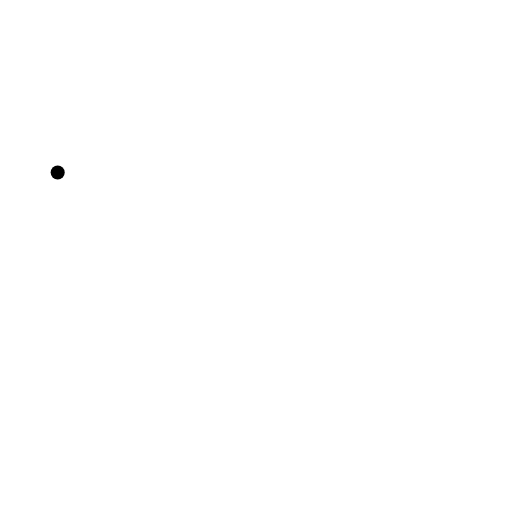
t = 0.00 s
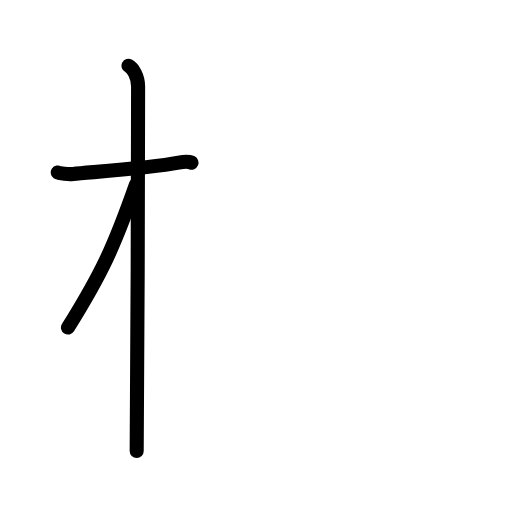
t = 2.80 s
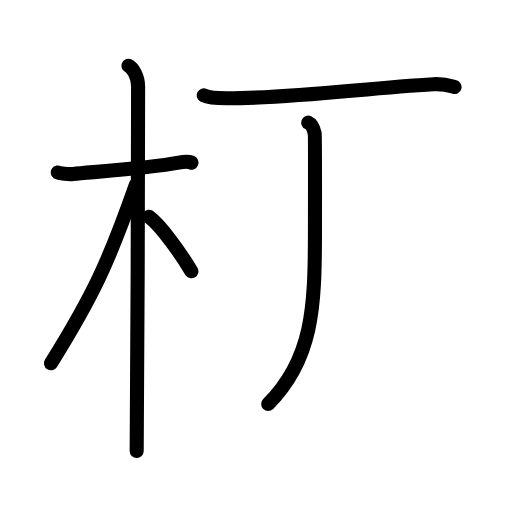
t = 5.60 s
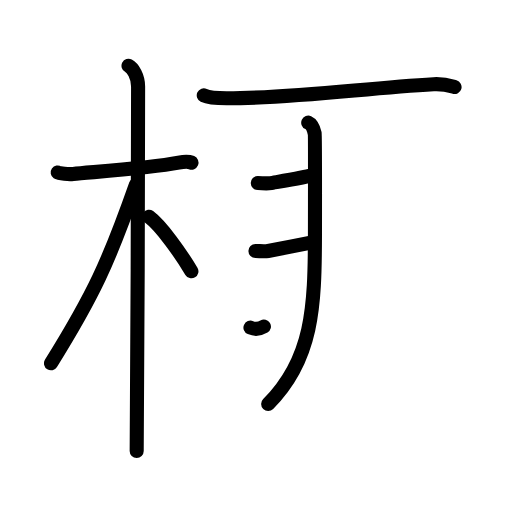
t = 8.40 s
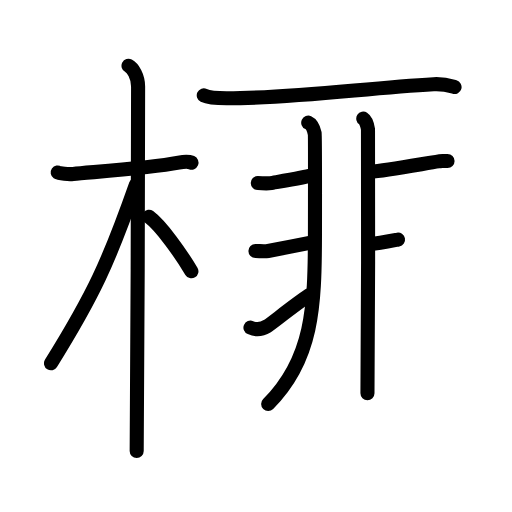
t = 11.20 s
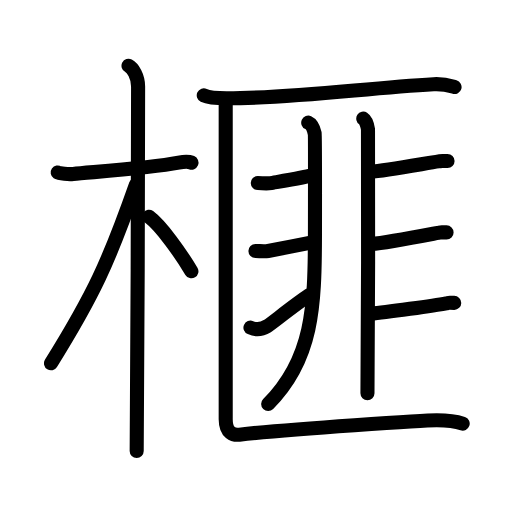
t = 14.00 s

The animated SVG that drew these frames (rendered in a browser with its animation timeline set to each time). Animation: 43 SMIL elements (animate=43); one cycle of 14.00 s.

<?xml version="1.0" encoding="UTF-8"?>
<!--
AniKanjiVG is licensed by CC-BY-SA Paul C. Sommerhoff (https://bitbucket.org/sommerhoff/anikanjivg).
AniKanjiVG uses KanjiVG which is licensed by CC-BY-SA Ulrich Apel (http://kanjivg.tagaini.net).
See also http://creativecommons.org/licenses/by-sa/3.0/
-->
<svg xmlns:kvg='http://kanjivg.tagaini.net' xmlns='http://www.w3.org/2000/svg' width='109' height='109' viewBox='0 0 109 109' style='fill:none;stroke:#000000;stroke-width:3;stroke-linecap:round;stroke-linejoin:round;' id="kvg:kanji_069a7"><g id="kvg:069a7" kvg:element="榧"><g id="kvg:069a7-g1" kvg:element="木" kvg:position="left" kvg:radical="general"><path id="kvg:069a7-s1" kvg:type="㇐" d="M12.28,36.72c0.35,0.24,2.39,0.41,3.31,0.31c3.94-0.41,16.12-1.21,22.45-2.41c0.92-0.17,2.15-0.24,2.73,0"><animate attributeName="d" begin="0.0s" dur="0.3333333333333333s" from="M12.28,36.72C12.28,36.72,12.28,36.72,12.28,36.72" to="M12.28,36.72c0.35,0.24,2.39,0.41,3.31,0.31" />
<animate attributeName="d" begin="0.3333333333333333s" dur="0.3333333333333333s" from="M12.28,36.72c0.35,0.24,2.39,0.41,3.31,0.31c0,0,0,0,0,0,0" to="M12.28,36.72c0.35,0.24,2.39,0.41,3.31,0.31c3.94-0.41,16.12-1.21,22.45-2.41" />
<animate attributeName="d" begin="0.6666666666666666s" dur="0.3333333333333333s" from="M12.28,36.72c0.35,0.24,2.39,0.41,3.31,0.31c3.94-0.41,16.12-1.21,22.45-2.41c0,0,0,0,0,0,0" to="M12.28,36.72c0.35,0.24,2.39,0.41,3.31,0.31c3.94-0.41,16.12-1.21,22.45-2.41c0.92-0.17,2.15-0.24,2.73,0" />
</path>
<path id="kvg:069a7-s2" kvg:type="㇑" d="M27.36,14c0.91,0.47,2.04,2.25,2.04,4.42c0,0.95-0.12,71.75-0.3,77.58"><animate attributeName="d" begin="1.0s" dur="0.5s" from="M27.36,14C27.36,14,27.36,14,27.36,14" to="M27.36,14c0.91,0.47,2.04,2.25,2.04,4.42" />
<animate attributeName="d" begin="1.5s" dur="0.5s" from="M27.36,14c0.91,0.47,2.04,2.25,2.04,4.42c0,0,0,0,0,0,0" to="M27.36,14c0.91,0.47,2.04,2.25,2.04,4.42c0,0.95-0.12,71.75-0.3,77.58" />
<animate attributeName="d" begin="0s" dur="1.0s" from="M-100,-100" to="M-100,-100" />
</path>
<path id="kvg:069a7-s3" kvg:type="㇒" d="M28.94,39.28c-5.82,16.56-9.06,23.56-18.08,38.06"><animate attributeName="d" begin="2.0s" dur="1.0s" from="M28.94,39.28C28.94,39.28,28.94,39.28,28.94,39.28" to="M28.94,39.28c-5.82,16.56-9.06,23.56-18.08,38.06" />
<animate attributeName="d" begin="0s" dur="2.0s" from="M-100,-100" to="M-100,-100" />
</path>
<path id="kvg:069a7-s4" kvg:type="㇔/㇏" d="M31.72,46.15c2.59,1.88,6.85,7.97,9.03,11.6"><animate attributeName="d" begin="3.0s" dur="1.0s" from="M31.72,46.15C31.72,46.15,31.72,46.15,31.72,46.15" to="M31.72,46.15c2.59,1.88,6.85,7.97,9.03,11.6" />
<animate attributeName="d" begin="0s" dur="3.0s" from="M-100,-100" to="M-100,-100" />
</path>
</g>
<g id="kvg:069a7-g2" kvg:element="匪" kvg:position="right"><g id="kvg:069a7-g3" kvg:element="匚" kvg:part="1"><path id="kvg:069a7-s5" kvg:type="㇐" d="M43.38,20.31c1.27,0.61,3.6,0.61,4.88,0.61c15,0,29.06-2.14,44.06-2.99c2.12-0.12,3.39,0.29,4.45,0.6"><animate attributeName="d" begin="4.0s" dur="0.3333333333333333s" from="M43.38,20.31C43.38,20.31,43.38,20.31,43.38,20.31" to="M43.38,20.31c1.27,0.61,3.6,0.61,4.88,0.61" />
<animate attributeName="d" begin="4.333333333333333s" dur="0.3333333333333333s" from="M43.38,20.31c1.27,0.61,3.6,0.61,4.88,0.61c0,0,0,0,0,0,0" to="M43.38,20.31c1.27,0.61,3.6,0.61,4.88,0.61c15,0,29.06-2.14,44.06-2.99" />
<animate attributeName="d" begin="4.666666666666667s" dur="0.3333333333333333s" from="M43.38,20.31c1.27,0.61,3.6,0.61,4.88,0.61c15,0,29.06-2.14,44.06-2.99c0,0,0,0,0,0,0" to="M43.38,20.31c1.27,0.61,3.6,0.61,4.88,0.61c15,0,29.06-2.14,44.06-2.99c2.12-0.12,3.39,0.29,4.45,0.6" />
<animate attributeName="d" begin="0s" dur="4.0s" from="M-100,-100" to="M-100,-100" />
</path>
</g>
<g id="kvg:069a7-g4" kvg:element="非"><g id="kvg:069a7-g5" kvg:position="left"><path id="kvg:069a7-s6" kvg:type="㇒" d="M65.62,26.12c0.77,0.35,1.22,1.59,1.38,2.3c0.07,0.3,0.07,10.09,0.05,21.55C67.02,65.38,66.59,76.46,57.09,86"><animate attributeName="d" begin="5.0s" dur="0.3333333333333333s" from="M65.62,26.12C65.62,26.12,65.62,26.12,65.62,26.12" to="M65.62,26.12c0.77,0.35,1.22,1.59,1.38,2.3" />
<animate attributeName="d" begin="5.333333333333333s" dur="0.3333333333333333s" from="M65.62,26.12c0.77,0.35,1.22,1.59,1.38,2.3c0,0,0,0,0,0,0" to="M65.62,26.12c0.77,0.35,1.22,1.59,1.38,2.3c0.07,0.3,0.07,10.09,0.05,21.55" />
<animate attributeName="d" begin="5.666666666666667s" dur="0.3333333333333333s" from="M65.62,26.12c0.77,0.35,1.22,1.59,1.38,2.3c0.07,0.3,0.07,10.09,0.05,21.55c0,0,0,0,0,0,0" to="M65.62,26.12c0.77,0.35,1.22,1.59,1.38,2.3c0.07,0.3,0.07,10.09,0.05,21.55C67.02,65.38,66.59,76.46,57.09,86" />
<animate attributeName="d" begin="0s" dur="5.0s" from="M-100,-100" to="M-100,-100" />
</path>
<path id="kvg:069a7-s7" kvg:type="㇐" d="M54.88,38.97c0.88,0,1.9,0.17,2.78,0c0.88-0.17,7.75-1.22,8.78-1.74"><animate attributeName="d" begin="6.0s" dur="0.5s" from="M54.88,38.97C54.88,38.97,54.88,38.97,54.88,38.97" to="M54.88,38.97c0.88,0,1.9,0.17,2.78,0" />
<animate attributeName="d" begin="6.5s" dur="0.5s" from="M54.88,38.97c0.88,0,1.9,0.17,2.78,0c0,0,0,0,0,0,0" to="M54.88,38.97c0.88,0,1.9,0.17,2.78,0c0.88-0.17,7.75-1.22,8.78-1.74" />
<animate attributeName="d" begin="0s" dur="6.0s" from="M-100,-100" to="M-100,-100" />
</path>
<path id="kvg:069a7-s8" kvg:type="㇐" d="M54.38,53.43c0.85,0,1.85,0.15,2.7,0c0.85-0.15,7.1-1.37,9.37-1.83"><animate attributeName="d" begin="7.0s" dur="0.5s" from="M54.38,53.43C54.38,53.43,54.38,53.43,54.38,53.43" to="M54.38,53.43c0.85,0,1.85,0.15,2.7,0" />
<animate attributeName="d" begin="7.5s" dur="0.5s" from="M54.38,53.43c0.85,0,1.85,0.15,2.7,0c0,0,0,0,0,0,0" to="M54.38,53.43c0.85,0,1.85,0.15,2.7,0c0.85-0.15,7.1-1.37,9.37-1.83" />
<animate attributeName="d" begin="0s" dur="7.0s" from="M-100,-100" to="M-100,-100" />
</path>
<path id="kvg:069a7-s9" kvg:type="㇐" d="M53.32,69.75c1.18,0.5,2.31,0.44,3.58-0.31c0.75-0.44,5.76-4.49,8.92-6.59"><animate attributeName="d" begin="8.0s" dur="0.5s" from="M53.32,69.75C53.32,69.75,53.32,69.75,53.32,69.75" to="M53.32,69.75c1.18,0.5,2.31,0.44,3.58-0.31" />
<animate attributeName="d" begin="8.5s" dur="0.5s" from="M53.32,69.75c1.18,0.5,2.31,0.44,3.58-0.31c0,0,0,0,0,0,0" to="M53.32,69.75c1.18,0.5,2.31,0.44,3.58-0.31c0.75-0.44,5.76-4.49,8.92-6.59" />
<animate attributeName="d" begin="0s" dur="8.0s" from="M-100,-100" to="M-100,-100" />
</path>
</g>
<g id="kvg:069a7-g6" kvg:position="right"><path id="kvg:069a7-s10" kvg:type="㇑" d="M77.34,25.25c0.55,0.35,0.89,1.57,1,2.27c0.11,0.7,0,51.85-0.11,56.21"><animate attributeName="d" begin="9.0s" dur="0.5s" from="M77.34,25.25C77.34,25.25,77.34,25.25,77.34,25.25" to="M77.34,25.25c0.55,0.35,0.89,1.57,1,2.27" />
<animate attributeName="d" begin="9.5s" dur="0.5s" from="M77.34,25.25c0.55,0.35,0.89,1.57,1,2.27c0,0,0,0,0,0,0" to="M77.34,25.25c0.55,0.35,0.89,1.57,1,2.27c0.11,0.7,0,51.85-0.11,56.21" />
<animate attributeName="d" begin="0s" dur="9.0s" from="M-100,-100" to="M-100,-100" />
</path>
<path id="kvg:069a7-s11" kvg:type="㇐" d="M78.83,36.56c3.44-0.22,11.96-1.83,14.54-2.2c0.94-0.13,0.29-0.07,1.91-0.07"><animate attributeName="d" begin="10.0s" dur="0.5s" from="M78.83,36.56C78.83,36.56,78.83,36.56,78.83,36.56" to="M78.83,36.56c3.44-0.22,11.96-1.83,14.54-2.2" />
<animate attributeName="d" begin="10.5s" dur="0.5s" from="M78.83,36.56c3.44-0.22,11.96-1.83,14.54-2.2c0,0,0,0,0,0,0" to="M78.83,36.56c3.44-0.22,11.96-1.83,14.54-2.2c0.94-0.13,0.29-0.07,1.91-0.07" />
<animate attributeName="d" begin="0s" dur="10.0s" from="M-100,-100" to="M-100,-100" />
</path>
<path id="kvg:069a7-s12" kvg:type="㇐" d="M79.06,51.95c3.28-0.27,11.74-1.92,14.19-2.38c0.89-0.17,0.27-0.09,1.82-0.09"><animate attributeName="d" begin="11.0s" dur="0.5s" from="M79.06,51.95C79.06,51.95,79.06,51.95,79.06,51.95" to="M79.06,51.95c3.28-0.27,11.74-1.92,14.19-2.38" />
<animate attributeName="d" begin="11.5s" dur="0.5s" from="M79.06,51.95c3.28-0.27,11.74-1.92,14.19-2.38c0,0,0,0,0,0,0" to="M79.06,51.95c3.28-0.27,11.74-1.92,14.19-2.38c0.89-0.17,0.27-0.09,1.82-0.09" />
<animate attributeName="d" begin="0s" dur="11.0s" from="M-100,-100" to="M-100,-100" />
</path>
<path id="kvg:069a7-s13" kvg:type="㇐" d="M78.98,66.79C82.05,66.54,92.7,65,95,64.57c0.84-0.16,0.26-0.09,1.7-0.09"><animate attributeName="d" begin="12.0s" dur="0.5s" from="M78.98,66.79C78.98,66.79,78.98,66.79,78.98,66.79" to="M78.98,66.79C82.05,66.54,92.7,65,95,64.57" />
<animate attributeName="d" begin="12.5s" dur="0.5s" from="M78.98,66.79C82.05,66.54,92.7,65,95,64.57c0,0,0,0,0,0,0" to="M78.98,66.79C82.05,66.54,92.7,65,95,64.57c0.84-0.16,0.26-0.09,1.7-0.09" />
<animate attributeName="d" begin="0s" dur="12.0s" from="M-100,-100" to="M-100,-100" />
</path>
</g>
</g>
<g id="kvg:069a7-g7" kvg:element="匚" kvg:part="2"><path id="kvg:069a7-s14" kvg:type="㇗" d="M48.05,21.46c0,3.8,0,64.21,0,67.77c0,3.02,1.68,3.43,2.9,3.3c11.55-1.28,39.79-3.06,42.03-3.06s4.14,0.24,5.52,0.71"><animate attributeName="d" begin="13.0s" dur="0.3333333333333333s" from="M48.05,21.46C48.05,21.46,48.05,21.46,48.05,21.46" to="M48.05,21.46c0,3.8,0,64.21,0,67.77" />
<animate attributeName="d" begin="13.333333333333334s" dur="0.3333333333333333s" from="M48.05,21.46c0,3.8,0,64.21,0,67.77c0,0,0,0,0,0,0" to="M48.05,21.46c0,3.8,0,64.21,0,67.77c0,3.02,1.68,3.43,2.9,3.3" />
<animate attributeName="d" begin="13.666666666666666s" dur="0.3333333333333333s" from="M48.05,21.46c0,3.8,0,64.21,0,67.77c0,3.02,1.68,3.43,2.9,3.3c0,0,0,0,0,0,0" to="M48.05,21.46c0,3.8,0,64.21,0,67.77c0,3.02,1.68,3.43,2.9,3.3c11.55-1.28,39.79-3.06,42.03-3.06s4.14,0.24,5.52,0.71" />
<animate attributeName="d" begin="0s" dur="13.0s" from="M-100,-100" to="M-100,-100" />
</path>
</g>
</g>
</g>
</svg>
